Run: headless pygame with SDL's dummy video driver; simulated clock (each Clock.tick advances the game by its frame time, no real sleeping); random seed 0; keys injected as events and as key.get_pressed() state; no mouse input.
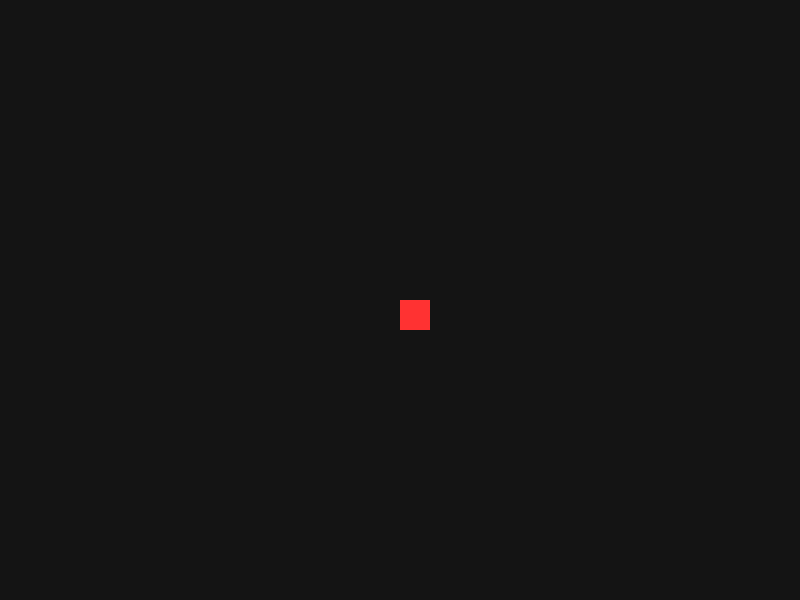
Frame 1 of 4 · flips 1–60 · no input
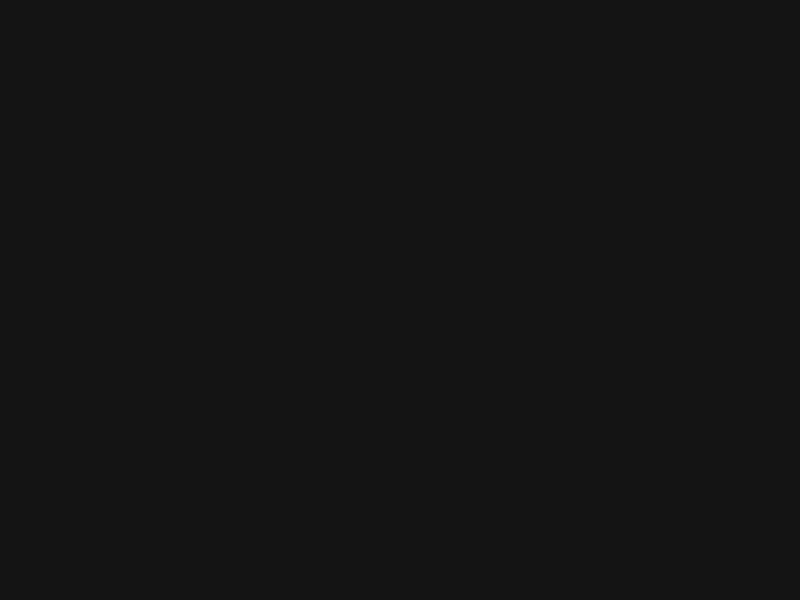
Frame 2 of 4 · flips 61–180 · tapped SPACE, RETURN · held RIGHT (→), D
Frame 3 of 4 · flips 181–300 · held DOWN (↓), S · screen unchanged from frame 2, image omitted
Frame 4 of 4 · flips 301–420 · held LEFT (←), A, UP (↑), W · screen same as frame 1, image omitted

The pygame program that drew these frames:

import pygame

pygame.init()
screen = pygame.display.set_mode((800, 600))
pygame.display.set_caption("Mini GTA Python")

clock = pygame.time.Clock()

player = pygame.Rect(400, 300, 30, 30)
speed = 5
running = True

while running:
    clock.tick(60)

    for event in pygame.event.get():
        if event.type == pygame.QUIT:
            running = False

    keys = pygame.key.get_pressed()
    if keys[pygame.K_w]: player.y -= speed
    if keys[pygame.K_s]: player.y += speed
    if keys[pygame.K_a]: player.x -= speed
    if keys[pygame.K_d]: player.x += speed

    screen.fill((20, 20, 20))
    pygame.draw.rect(screen, (255, 50, 50), player)
    pygame.display.flip()

pygame.quit()
